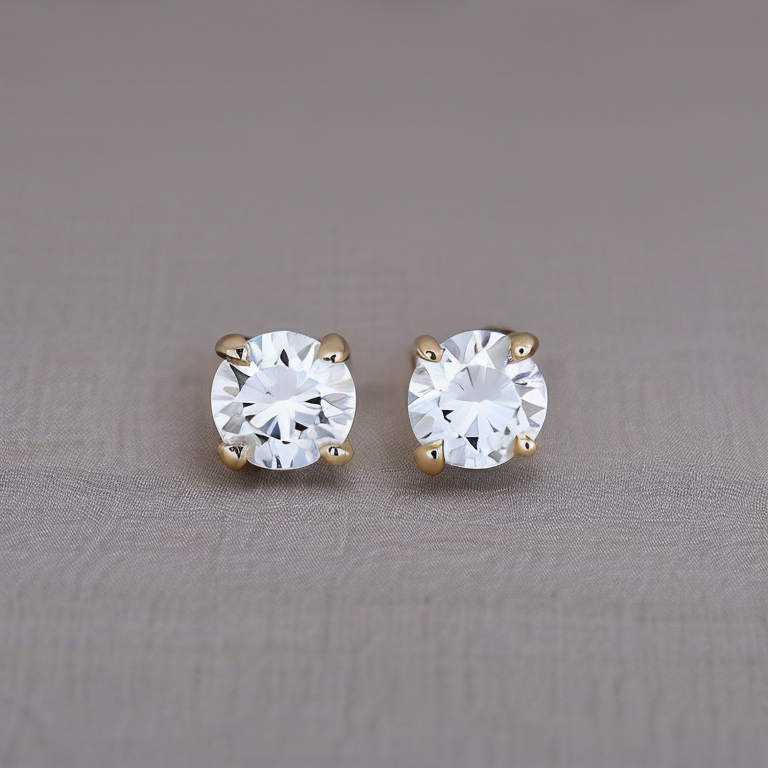
Generation parameters embedded in this image by AUTOMATIC1111 Stable Diffusion web UI or a fork of it (Forge, ...) (PNG 'parameters' text chunk):
Photo of a Solitaire Diamond White Gold Stud Earrings cream color fabric background, stillife photography, jewelry photography
Negative prompt: bad, blury, screw back, blur, standard post, secure lock back, thereaded post
Steps: 50, Sampler: Euler a, CFG scale: 7, Seed: 2007248045, Size: 768x768, Model hash: 4bdfc29c